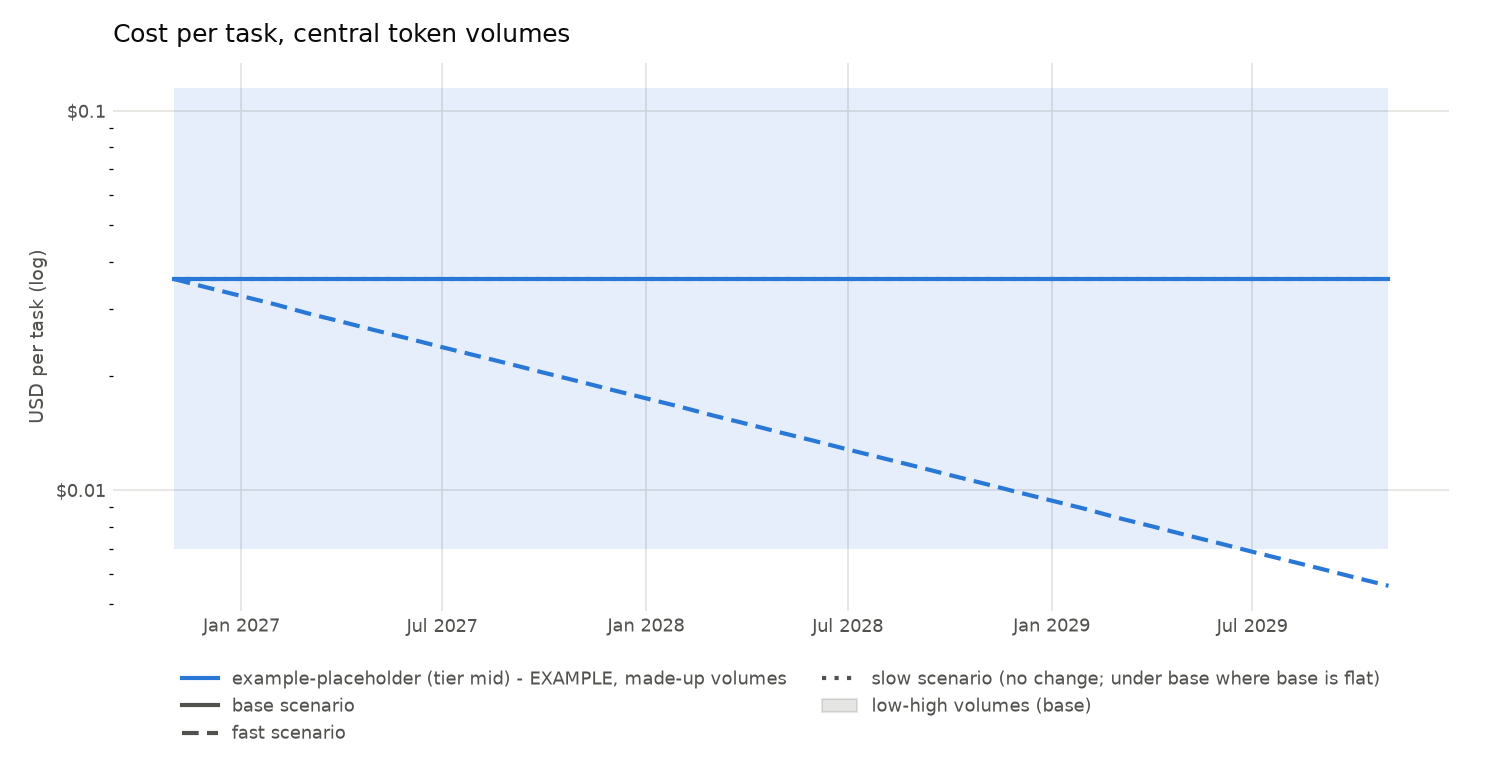

Data behind this chart, as committed beside it:
profile, example, basis, effort, month, months_ahead, scenario, period, price_input, price_output, price_cache_read, cost_per_task_low, cost_per_task_central, cost_per_task_high, monthly_cost_low, monthly_cost_central, monthly_cost_high
example-placeholder, True, tier mid, medium, 2026-11, 0, base, today, 2.0, 10.0, 0.25, 0.007, 0.036, 0.115, 3.5, 72.0, 575.0
example-placeholder, True, tier mid, medium, 2026-12, 1, base, forecast, 2.0, 10.0, 0.25, 0.007, 0.036, 0.115, 3.5, 72.0, 575.0
example-placeholder, True, tier mid, medium, 2027-01, 2, base, forecast, 2.0, 10.0, 0.25, 0.007, 0.036, 0.115, 3.5, 72.0, 575.0
example-placeholder, True, tier mid, medium, 2027-02, 3, base, forecast, 2.0, 10.0, 0.25, 0.007, 0.036, 0.115, 3.5, 72.0, 575.0
example-placeholder, True, tier mid, medium, 2027-03, 4, base, forecast, 2.0, 10.0, 0.25, 0.007, 0.036, 0.115, 3.5, 72.0, 575.0
example-placeholder, True, tier mid, medium, 2027-04, 5, base, forecast, 2.0, 10.0, 0.25, 0.007, 0.036, 0.115, 3.5, 72.0, 575.0
example-placeholder, True, tier mid, medium, 2027-05, 6, base, forecast, 2.0, 10.0, 0.25, 0.007, 0.036, 0.115, 3.5, 72.0, 575.0
example-placeholder, True, tier mid, medium, 2027-06, 7, base, forecast, 2.0, 10.0, 0.25, 0.007, 0.036, 0.115, 3.5, 72.0, 575.0
example-placeholder, True, tier mid, medium, 2027-07, 8, base, forecast, 2.0, 10.0, 0.25, 0.007, 0.036, 0.115, 3.5, 72.0, 575.0
example-placeholder, True, tier mid, medium, 2027-08, 9, base, forecast, 2.0, 10.0, 0.25, 0.007, 0.036, 0.115, 3.5, 72.0, 575.0
example-placeholder, True, tier mid, medium, 2027-09, 10, base, forecast, 2.0, 10.0, 0.25, 0.007, 0.036, 0.115, 3.5, 72.0, 575.0
example-placeholder, True, tier mid, medium, 2027-10, 11, base, forecast, 2.0, 10.0, 0.25, 0.007, 0.036, 0.115, 3.5, 72.0, 575.0
example-placeholder, True, tier mid, medium, 2027-11, 12, base, forecast, 2.0, 10.0, 0.25, 0.007, 0.036, 0.115, 3.5, 72.0, 575.0
example-placeholder, True, tier mid, medium, 2027-12, 13, base, forecast, 2.0, 10.0, 0.25, 0.007, 0.036, 0.115, 3.5, 72.0, 575.0
example-placeholder, True, tier mid, medium, 2028-01, 14, base, forecast, 2.0, 10.0, 0.25, 0.007, 0.036, 0.115, 3.5, 72.0, 575.0
example-placeholder, True, tier mid, medium, 2028-02, 15, base, forecast, 2.0, 10.0, 0.25, 0.007, 0.036, 0.115, 3.5, 72.0, 575.0
example-placeholder, True, tier mid, medium, 2028-03, 16, base, forecast, 2.0, 10.0, 0.25, 0.007, 0.036, 0.115, 3.5, 72.0, 575.0
example-placeholder, True, tier mid, medium, 2028-04, 17, base, forecast, 2.0, 10.0, 0.25, 0.007, 0.036, 0.115, 3.5, 72.0, 575.0
example-placeholder, True, tier mid, medium, 2028-05, 18, base, forecast, 2.0, 10.0, 0.25, 0.007, 0.036, 0.115, 3.5, 72.0, 575.0
example-placeholder, True, tier mid, medium, 2028-06, 19, base, forecast, 2.0, 10.0, 0.25, 0.007, 0.036, 0.115, 3.5, 72.0, 575.0
example-placeholder, True, tier mid, medium, 2028-07, 20, base, forecast, 2.0, 10.0, 0.25, 0.007, 0.036, 0.115, 3.5, 72.0, 575.0
example-placeholder, True, tier mid, medium, 2028-08, 21, base, forecast, 2.0, 10.0, 0.25, 0.007, 0.036, 0.115, 3.5, 72.0, 575.0
example-placeholder, True, tier mid, medium, 2028-09, 22, base, forecast, 2.0, 10.0, 0.25, 0.007, 0.036, 0.115, 3.5, 72.0, 575.0
example-placeholder, True, tier mid, medium, 2028-10, 23, base, forecast, 2.0, 10.0, 0.25, 0.007, 0.036, 0.115, 3.5, 72.0, 575.0
example-placeholder, True, tier mid, medium, 2028-11, 24, base, forecast, 2.0, 10.0, 0.25, 0.007, 0.036, 0.115, 3.5, 72.0, 575.0
example-placeholder, True, tier mid, medium, 2028-12, 25, base, forecast, 2.0, 10.0, 0.25, 0.007, 0.036, 0.115, 3.5, 72.0, 575.0
example-placeholder, True, tier mid, medium, 2029-01, 26, base, forecast, 2.0, 10.0, 0.25, 0.007, 0.036, 0.115, 3.5, 72.0, 575.0
example-placeholder, True, tier mid, medium, 2029-02, 27, base, forecast, 2.0, 10.0, 0.25, 0.007, 0.036, 0.115, 3.5, 72.0, 575.0
example-placeholder, True, tier mid, medium, 2029-03, 28, base, forecast, 2.0, 10.0, 0.25, 0.007, 0.036, 0.115, 3.5, 72.0, 575.0
example-placeholder, True, tier mid, medium, 2029-04, 29, base, forecast, 2.0, 10.0, 0.25, 0.007, 0.036, 0.115, 3.5, 72.0, 575.0
example-placeholder, True, tier mid, medium, 2029-05, 30, base, forecast, 2.0, 10.0, 0.25, 0.007, 0.036, 0.115, 3.5, 72.0, 575.0
example-placeholder, True, tier mid, medium, 2029-06, 31, base, forecast, 2.0, 10.0, 0.25, 0.007, 0.036, 0.115, 3.5, 72.0, 575.0
example-placeholder, True, tier mid, medium, 2029-07, 32, base, forecast, 2.0, 10.0, 0.25, 0.007, 0.036, 0.115, 3.5, 72.0, 575.0
example-placeholder, True, tier mid, medium, 2029-08, 33, base, forecast, 2.0, 10.0, 0.25, 0.007, 0.036, 0.115, 3.5, 72.0, 575.0
example-placeholder, True, tier mid, medium, 2029-09, 34, base, forecast, 2.0, 10.0, 0.25, 0.007, 0.036, 0.115, 3.5, 72.0, 575.0
example-placeholder, True, tier mid, medium, 2029-10, 35, base, forecast, 2.0, 10.0, 0.25, 0.007, 0.036, 0.115, 3.5, 72.0, 575.0
example-placeholder, True, tier mid, medium, 2029-11, 36, base, forecast, 2.0, 10.0, 0.25, 0.007, 0.036, 0.115, 3.5, 72.0, 575.0
example-placeholder, True, tier mid, medium, 2026-11, 0, fast, today, 2.0, 10.0, 0.25, 0.007, 0.036, 0.115, 3.5, 72.0, 575.0
example-placeholder, True, tier mid, medium, 2026-12, 1, fast, forecast, 1.899, 9.496, 0.2374, 0.006647, 0.03418, 0.1092, 3.323, 68.37, 546
example-placeholder, True, tier mid, medium, 2027-01, 2, fast, forecast, 1.803, 9.017, 0.2254, 0.006312, 0.03246, 0.1037, 3.156, 64.92, 518.5
example-placeholder, True, tier mid, medium, 2027-02, 3, fast, forecast, 1.712, 8.562, 0.214, 0.005993, 0.03082, 0.09846, 2.997, 61.65, 492.3
example-placeholder, True, tier mid, medium, 2027-03, 4, fast, forecast, 1.626, 8.13, 0.2033, 0.005691, 0.02927, 0.0935, 2.846, 58.54, 467.5
example-placeholder, True, tier mid, medium, 2027-04, 5, fast, forecast, 1.544, 7.72, 0.193, 0.005404, 0.02779, 0.08878, 2.702, 55.58, 443.9
example-placeholder, True, tier mid, medium, 2027-05, 6, fast, forecast, 1.466, 7.331, 0.1833, 0.005131, 0.02639, 0.0843, 2.566, 52.78, 421.5
example-placeholder, True, tier mid, medium, 2027-06, 7, fast, forecast, 1.392, 6.961, 0.174, 0.004873, 0.02506, 0.08005, 2.436, 50.12, 400.2
example-placeholder, True, tier mid, medium, 2027-07, 8, fast, forecast, 1.322, 6.61, 0.1652, 0.004627, 0.02379, 0.07601, 2.313, 47.59, 380.1
example-placeholder, True, tier mid, medium, 2027-08, 9, fast, forecast, 1.255, 6.276, 0.1569, 0.004393, 0.02259, 0.07218, 2.197, 45.19, 360.9
example-placeholder, True, tier mid, medium, 2027-09, 10, fast, forecast, 1.192, 5.96, 0.149, 0.004172, 0.02146, 0.06854, 2.086, 42.91, 342.7
example-placeholder, True, tier mid, medium, 2027-10, 11, fast, forecast, 1.132, 5.659, 0.1415, 0.003961, 0.02037, 0.06508, 1.981, 40.75, 325.4
example-placeholder, True, tier mid, medium, 2027-11, 12, fast, forecast, 1.075, 5.374, 0.1343, 0.003762, 0.01935, 0.0618, 1.881, 38.69, 309
example-placeholder, True, tier mid, medium, 2027-12, 13, fast, forecast, 1.021, 5.103, 0.1276, 0.003572, 0.01837, 0.05868, 1.786, 36.74, 293.4
example-placeholder, True, tier mid, medium, 2028-01, 14, fast, forecast, 0.9691, 4.845, 0.1211, 0.003392, 0.01744, 0.05572, 1.696, 34.89, 278.6
example-placeholder, True, tier mid, medium, 2028-02, 15, fast, forecast, 0.9202, 4.601, 0.115, 0.003221, 0.01656, 0.05291, 1.61, 33.13, 264.6
example-placeholder, True, tier mid, medium, 2028-03, 16, fast, forecast, 0.8738, 4.369, 0.1092, 0.003058, 0.01573, 0.05024, 1.529, 31.46, 251.2
example-placeholder, True, tier mid, medium, 2028-04, 17, fast, forecast, 0.8297, 4.148, 0.1037, 0.002904, 0.01493, 0.04771, 1.452, 29.87, 238.5
example-placeholder, True, tier mid, medium, 2028-05, 18, fast, forecast, 0.7878, 3.939, 0.09848, 0.002757, 0.01418, 0.0453, 1.379, 28.36, 226.5
example-placeholder, True, tier mid, medium, 2028-06, 19, fast, forecast, 0.7481, 3.741, 0.09351, 0.002618, 0.01347, 0.04302, 1.309, 26.93, 215.1
example-placeholder, True, tier mid, medium, 2028-07, 20, fast, forecast, 0.7104, 3.552, 0.0888, 0.002486, 0.01279, 0.04085, 1.243, 25.57, 204.2
example-placeholder, True, tier mid, medium, 2028-08, 21, fast, forecast, 0.6745, 3.373, 0.08432, 0.002361, 0.01214, 0.03879, 1.18, 24.28, 193.9
example-placeholder, True, tier mid, medium, 2028-09, 22, fast, forecast, 0.6405, 3.203, 0.08006, 0.002242, 0.01153, 0.03683, 1.121, 23.06, 184.1
... 51 more rows
